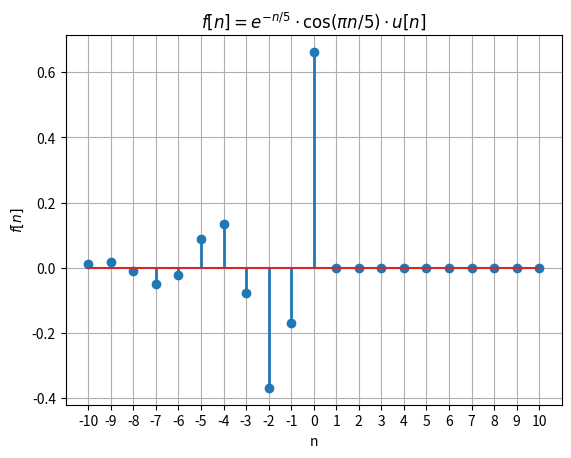

Source code (Python):
import numpy as np
import matplotlib.pyplot as plt

import numpy as np
import matplotlib.pyplot as plt

# Generar los valores de n
n = np.arange(-10, 11, 1)

# Definir la función u[n]
#u = lambda n: 1 if n >= 0 else 0
u = lambda n: np.where(n >= 0, 1, 0)

# Definir la función f[n]
f_n = lambda n: np.exp(-n/5) * np.cos((n * np.pi) / 5) * u(n)

# Calcular f[n] para los valores de n
f_n_values = f_n(-2*n+1)

markerline, stemlines, baseline = plt.stem(n, f_n_values)
plt.setp(stemlines, 'linewidth', 2)  # Ajustar el grosor de los palitos
plt.setp(markerline, 'markersize', 6)  # Ajustar el tamaño de los marcadores


# Graficar f[n] usando stem
#plt.stem(n, f_n_values)
plt.title('$f[n] = e^{-n/5} \cdot \cos(\pi n/5) \cdot u[n]$')
plt.xlabel('n')
plt.ylabel('$f[n]$')
plt.xticks(np.arange(-10, 11, 1))
plt.grid(True)
plt.show()
